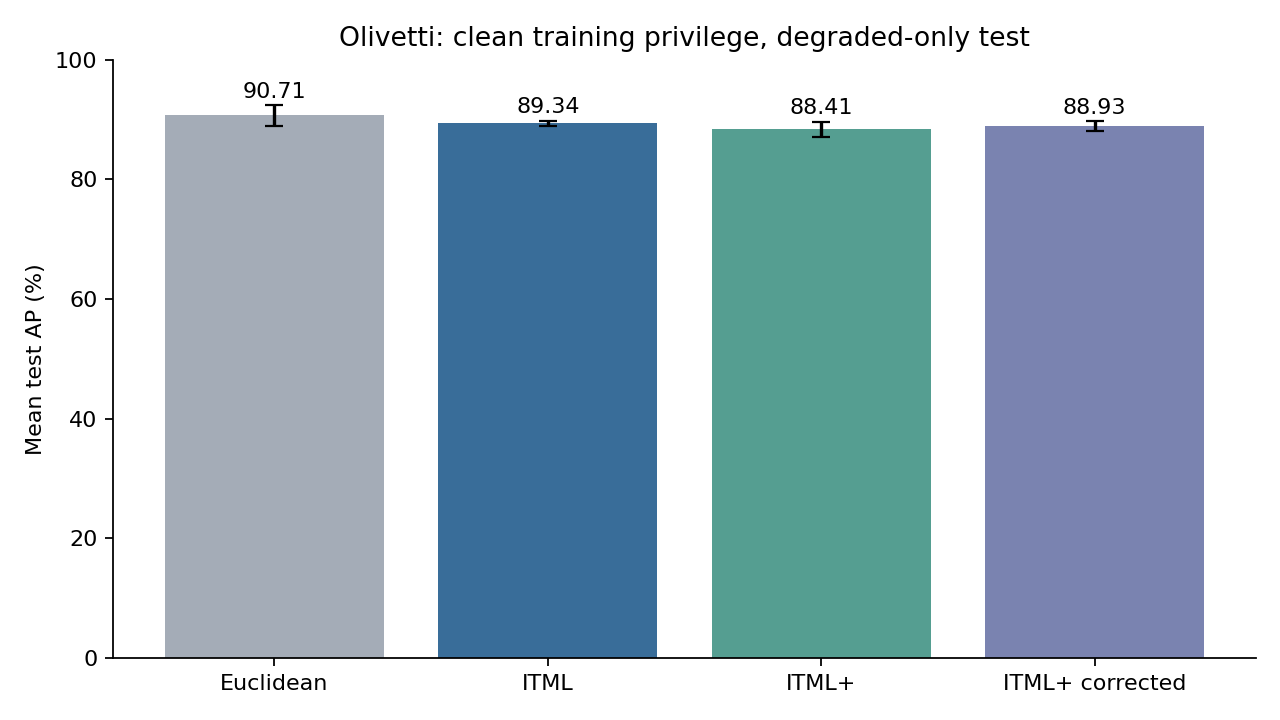

Data behind this chart, as committed beside it:
split, method, gamma, lambda, validation_AP, test_AP, test_AUC
0, euclidean, , 1.0, 0.8933, 0.8871, 0.933
0, itml, 0.01, 1.0, 0.8935, 0.8872, 0.9329
0, itml_plus, 0.01, 0.1, 0.8917, 0.901, 0.9349
0, itml_plus_corrected, 0.01, 0.1, 0.89, 0.9014, 0.9351
1, euclidean, , 1.0, 0.8768, 0.9042, 0.9445
1, itml, 1.0, 1.0, 0.8906, 0.8986, 0.9382
1, itml_plus, 0.1, 0.1, 0.8496, 0.8799, 0.9306
1, itml_plus_corrected, 0.1, 0.1, 0.8548, 0.8855, 0.9342
2, euclidean, , 1.0, 0.8911, 0.93, 0.9581
2, itml, 1.0, 1.0, 0.8948, 0.8945, 0.9367
2, itml_plus, 1.0, 0.1, 0.8952, 0.8712, 0.9087
2, itml_plus_corrected, 1.0, 0.1, 0.901, 0.881, 0.9196
